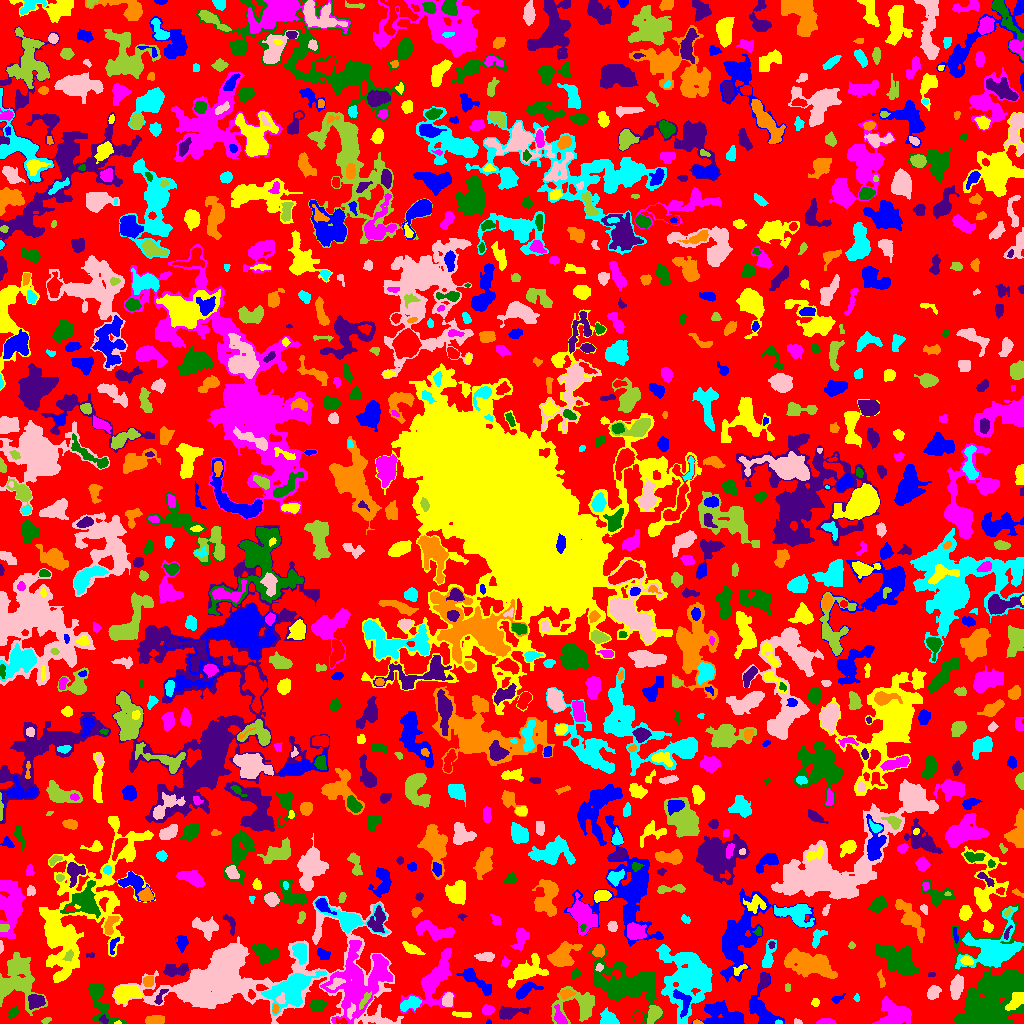

The file beside this chart, header and first rows:
ID, X, Y, A, B, theta, total_flux, mu_max, mu_median, mu_mean, R_fwhm, R_e, R10, R90, x_start, x_end, y_start, y_end, area, greylevel
0, 520.4, 499, 303.9, 296.2, 1.108, 593166, 14.0, 1.0, 0.9643, 4.652, 202.3, 75.58, 325.4, 0, 1023, 0, 1023, 615124, 0.9643
1, 488.4, 1.256, 1.332, 1.146, -0.5049, 39.0, 4.0, 1.0, 1.56, 1.871, 1.493, 0.0, 2.459, 486, 491, 0, 4, 25, 5.56
2, 117.8, 0.7917, 1.567, 0.8575, 0.08666, 48.0, 5.0, 2.0, 2.087, 1.596, 1.262, 0.0, 2.257, 114, 121, 0, 3, 23, 8.087
3, 825.8, 1.161, 3.976, 1.189, 0.02365, 143.0, 4.0, 1.0, 1.444, 3.338, 2.394, 0.9772, 4.222, 816, 836, 0, 5, 99, 4.444
4, 98.93, 24.13, 12.89, 4.781, -1.125, 1765, 12.0, 3.0, 3.407, 5.232, 6.283, 2.257, 10.84, 88, 126, 0, 40, 518, 5.407
5, 509.9, 11.04, 7.472, 2.555, 0.1576, 667.0, 7.0, 2.0, 2.556, 4.754, 4.787, 1.871, 7.695, 499, 530, 4, 17, 261, 4.556
6, 697, 1.0, 1.969, 0.9737, -0.06389, 75.0, 6.0, 2.0, 1.974, 1.871, 1.596, 0.5642, 2.706, 693, 703, 0, 4, 38, 5.974
7, 778.6, 1.076, 1.74, 0.9999, -0.06878, 66.0, 4.0, 2.0, 2.129, 2.585, 1.596, 0.5642, 2.523, 775, 782, 0, 4, 31, 8.129
8, 797.7, 1.277, 1.742, 1.058, -0.232, 47.0, 3.0, 1.0, 1.119, 2.257, 1.693, 0.5642, 2.646, 794, 802, 0, 5, 42, 4.119
9, 46.52, 3.067, 2.178, 1.364, 0.4628, 75.0, 3.0, 1.0, 1.389, 2.764, 2.185, 0.7979, 3.385, 41, 51, 0, 6, 54, 6.389
10, 297.4, 2.367, 5.837, 1.906, -0.04622, 615.0, 10.0, 3.0, 3.436, 4.107, 3.7, 1.382, 6.257, 287, 312, 0, 7, 179, 5.436
11, 726.6, 6.931, 10.27, 4.333, -0.4302, 1629, 12.0, 2.0, 2.487, 5.352, 6.05, 2.185, 10.69, 691, 744, 0, 23, 655, 5.487
12, 462.4, 8.643, 5.598, 1.116, -0.08555, 115.0, 2.0, 1.0, 1.085, 4.951, 2.985, 1.262, 4.549, 452, 471, 6, 12, 106, 4.085
13, 560.1, 5.714, 5.119, 2.368, -1.127, 510.0, 7.0, 3.0, 3.168, 4.37, 3.742, 1.493, 6.155, 554, 567, 0, 19, 161, 7.168
14, 625.9, 40.27, 18.68, 10.15, -0.3672, 7228, 10.0, 4.0, 4.081, 13.97, 13.81, 5.323, 21.19, 587, 663, 0, 80, 1771, 5.081
15, 103.5, 3.641, 2.331, 1.619, -0.6274, 103.0, 3.0, 2.0, 1.635, 3.29, 2.394, 0.9772, 3.742, 99, 108, 0, 9, 63, 6.635
16, 155, 3.708, 5.006, 2.198, 0.04664, 757.0, 7.0, 5.0, 4.616, 6.308, 4.37, 1.784, 6.358, 145, 164, 0, 8, 164, 5.616
17, 608.9, 4.163, 4.235, 3.173, -0.381, 661.0, 7.0, 3.0, 3.133, 5.109, 4.26, 1.693, 6.887, 600, 619, 0, 16, 211, 5.133
18, 238.1, 45.35, 56.09, 19.49, 0.06519, 42869, 49.0, 4.0, 6.694, 7.421, 19.34, 6.024, 38.58, 112, 403, 0, 127, 6404, 7.694
19, 578.1, 18.18, 12.35, 8.211, 0.03539, 1357, 5.0, 2.0, 2.091, 7.959, 7.756, 3.038, 12.53, 551, 594, 0, 37, 649, 4.091
20, 638.2, 5.744, 2.901, 2.055, -1.445, 446.0, 10.0, 4.0, 4.33, 3.827, 3.141, 1.128, 4.886, 634, 643, 0, 12, 103, 7.33
21, 683.2, 22.39, 6.967, 3.988, -1.13, 448.0, 5.0, 2.0, 1.915, 4.853, 4.618, 1.693, 7.527, 673, 691, 5, 34, 234, 7.915
22, 1017, 23.5, 5.767, 2.729, 0.8421, 751.0, 7.0, 3.0, 3.251, 5.47, 4.618, 1.784, 7.269, 1005, 1023, 13, 31, 231, 13.25
23, 488, 13.46, 2.718, 2.086, 0.05434, 569.0, 14.0, 4.0, 4.948, 3.385, 2.932, 1.128, 4.918, 482, 495, 9, 19, 115, 6.948
24, 12.93, 10.91, 2.797, 2.066, 0.694, 233.0, 5.0, 2.0, 2.307, 3.7, 2.985, 1.128, 4.687, 8, 19, 5, 17, 101, 4.307
25, 36.22, 22.99, 3.709, 2.981, -0.003492, 862.0, 12.0, 3.0, 4.066, 4.222, 3.909, 1.493, 6.794, 28, 45, 14, 29, 212, 10.07
26, 274.8, 14.59, 2.259, 1.502, 1.488, 83.0, 3.0, 2.0, 1.383, 3.192, 2.394, 0.7979, 3.478, 272, 279, 10, 19, 60, 10.38
27, 410.1, 19.65, 5.327, 2.675, 0.359, 978.0, 9.0, 4.0, 4.405, 5.557, 4.687, 1.871, 7.356, 400, 421, 12, 27, 222, 8.405
28, 447.8, 24.17, 3.128, 2.183, 1.265, 354.0, 6.0, 2.0, 2.441, 4.478, 3.338, 1.262, 5.262, 442, 453, 17, 31, 145, 8.441
29, 653.9, 9.663, 4.137, 2.784, 1.051, 1127, 12.0, 4.0, 5.242, 5.412, 4.222, 1.693, 6.817, 647, 662, 0, 18, 215, 9.242
30, 855.8, 53.53, 18.58, 14.88, -1.282, 6456, 15.0, 2.0, 3.044, 6.103, 12.95, 4.029, 22.03, 829, 920, 9, 98, 2121, 5.044
31, 761.9, 13.39, 10.37, 5.927, -1.004, 2114, 8.0, 4.0, 3.944, 9.491, 7.356, 2.932, 11.55, 749, 784, 0, 51, 536, 4.944
32, 815.2, 20.98, 2.059, 1.847, 0.9043, 103.0, 3.0, 1.0, 1.635, 3.141, 2.459, 0.9772, 3.949, 811, 819, 17, 25, 63, 4.635
33, 893.6, 8.076, 7.583, 6.049, 0.2724, 2727, 14.0, 4.0, 4.545, 7.269, 7.181, 2.706, 11.62, 872, 911, 0, 27, 600, 6.545
34, 317.5, 18.12, 3.775, 2.85, 0.3257, 559.0, 6.0, 3.0, 3.288, 6.077, 4.26, 1.784, 6.358, 310, 326, 12, 24, 170, 5.288
35, 160.3, 26.47, 5.163, 1.796, 1.095, 110.0, 3.0, 1.0, 1.078, 2.394, 3.338, 1.128, 5.015, 154, 168, 19, 34, 102, 6.078
36, 566.9, 29.83, 3.625, 1.818, 0.1219, 197.0, 4.0, 2.0, 1.759, 4.26, 2.985, 1.128, 4.886, 560, 575, 24, 34, 112, 6.759
37, 856.2, 25.55, 1.824, 1.42, 1.479, 73.0, 4.0, 1.5, 1.738, 2.585, 1.954, 0.5642, 3.192, 853, 859, 22, 30, 42, 8.738
38, 933.3, 31.43, 3.549, 2.563, 0.8259, 440.0, 7.0, 3.0, 2.75, 4.146, 3.742, 1.382, 5.863, 927, 941, 24, 38, 160, 4.75
39, 364.8, 23.71, 5.205, 1.486, 1.011, 262.0, 6.0, 2.0, 2.382, 3.742, 3.241, 1.128, 5.109, 359, 371, 14, 32, 110, 12.38
40, 251.2, 28.72, 2.057, 1.667, -1.243, 163.0, 6.0, 2.0, 2.629, 3.038, 2.326, 0.7979, 3.742, 248, 255, 24, 34, 62, 8.629
41, 836.4, 24.28, 2.453, 1.427, 0.1012, 96.0, 4.0, 1.0, 1.247, 2.932, 2.185, 0.7979, 3.7, 831, 845, 20, 30, 77, 6.247
42, 126.1, 29.94, 6.802, 3.743, 0.2509, 1725, 12.0, 5.0, 4.492, 6.408, 6.155, 2.326, 9.441, 114, 142, 20, 38, 384, 8.492
43, 434.4, 43.21, 15.05, 6.887, 1.047, 4426, 13.0, 3.0, 4.516, 8.349, 8.813, 3.385, 15.35, 400, 454, 10, 75, 980, 6.516
44, 996.4, 37.71, 7.616, 4.146, 0.3705, 2349, 12.0, 4.0, 4.804, 7.442, 6.18, 2.459, 10.3, 981, 1021, 27, 50, 489, 11.8
45, 764, 43.46, 3.366, 2.266, 1.393, 540.0, 9.0, 3.0, 3.942, 4.068, 3.29, 1.262, 5.499, 758, 769, 33, 50, 137, 6.942
46, 148.4, 42.7, 2.448, 2.123, 0.5996, 234.0, 5.0, 2.0, 2.127, 3.613, 2.877, 1.128, 4.652, 143, 153, 37, 47, 110, 7.127
47, 291.7, 35.15, 12.8, 6.652, 0.5046, 6976, 22.0, 6.0, 7.046, 7.485, 9.288, 3.385, 15.49, 261, 326, 8, 53, 990, 11.05
48, 336.3, 40.83, 3.512, 1.957, 0.6771, 191.0, 5.0, 1.0, 1.566, 2.932, 2.877, 1.128, 4.754, 326, 345, 34, 46, 122, 13.57
49, 787.5, 35.61, 2.239, 1.456, -0.0, 62.0, 2.0, 1.0, 1.292, 3.827, 2.185, 0.9772, 3.523, 785, 790, 32, 40, 48, 3.292
50, 49.02, 34.36, 4.487, 2.1, -0.5385, 120.0, 3.0, 1.0, 1.333, 3.192, 2.985, 1.128, 4.787, 43, 57, 29, 41, 90, 5.333
51, 525.9, 33.66, 6.561, 2.97, 0.5016, 567.0, 5.0, 2.0, 2.433, 5.67, 4.951, 1.954, 7.527, 516, 543, 24, 42, 233, 4.433
52, 526.2, 52.64, 9.033, 4.446, 0.5061, 2128, 13.0, 3.0, 3.897, 5.642, 6.283, 2.394, 10.76, 507, 548, 35, 70, 546, 5.897
53, 384.9, 48.18, 1.557, 1.207, -0.01709, 55.0, 5.0, 1.0, 1.25, 1.493, 1.382, 0.5642, 2.764, 381, 389, 45, 51, 44, 12.25
54, 575.7, 50.02, 2.355, 1.93, 0.7513, 155.0, 6.0, 1.0, 1.782, 2.877, 2.459, 0.7979, 4.029, 571, 581, 44, 55, 87, 4.782
55, 931.5, 48.8, 2.291, 0.7483, 0.0, 40.0, 2.0, 1.0, 1.081, 2.764, 1.693, 0.5642, 2.459, 928, 935, 47, 51, 37, 4.081
56, 881.2, 41.3, 3.378, 1.365, -1.401, 82.0, 4.0, 1.0, 0.9011, 2.706, 2.326, 0.7979, 3.742, 877, 885, 36, 54, 91, 5.901
57, 687.8, 45.93, 15.42, 11.87, -1.517, 9490, 15.0, 4.0, 4.677, 10.63, 12.99, 4.787, 22.08, 656, 712, 0, 79, 2029, 5.677
58, 956.7, 36.22, 5.393, 2.676, 1.356, 1667, 14.0, 6.0, 6.174, 6.155, 4.886, 1.954, 7.674, 950, 963, 24, 49, 270, 9.174
59, 17.57, 56.32, 4.335, 3.08, -0.4542, 527.0, 6.0, 3.0, 2.961, 5.557, 4.146, 1.693, 6.531, 9, 26, 49, 64, 178, 7.961
... 994 more rows
